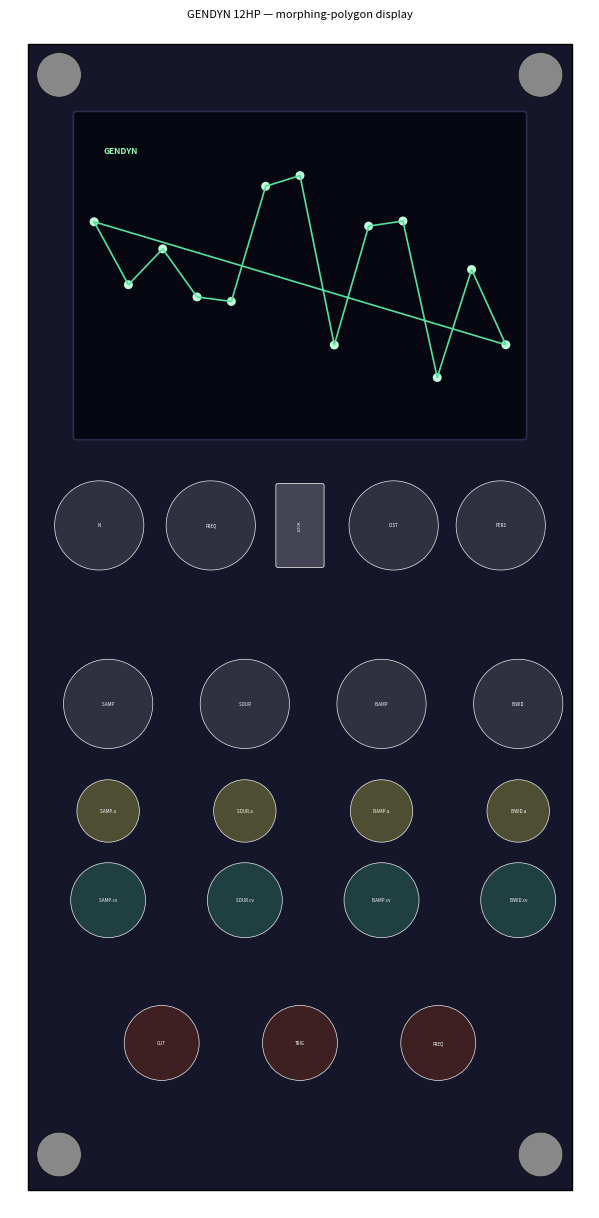

The matplotlib source for this figure:
#!/usr/bin/env python3
"""GENDYN 12 HP panel layout preview + footprint check (top polygon display).

Mirrors the control coordinates planned for src/GENDYN.cpp GENDYWidget after the
widen-to-12HP + display rework, in the shared Axon/Soma/Haptik visual style.
Flags overlaps / out-of-bounds, writes a PNG:

    python3 tools/panel_diagram.py     # writes gendyn_panel.png, prints check
"""
import matplotlib, math, os, random
matplotlib.use("Agg")
import matplotlib.pyplot as plt
from matplotlib.patches import Circle, Rectangle, FancyBboxPatch

W, H = 60.96, 128.5
D_KNOB, D_TRIM, D_JACK, SCREW = 10.0, 7.0, 8.4, 5.0
fig, ax = plt.subplots(figsize=(W/10, H/10), dpi=130)
ax.add_patch(Rectangle((0, 0), W, H, facecolor="#16162a", edgecolor="black"))

overlaps, placed = [], []
def circ(name, cx, cy, d, color):
    r = d/2
    if cx-r < 0 or cx+r > W or cy-r < 0 or cy+r > H: overlaps.append(f"OOB {name}")
    for n2, x2, y2, r2 in placed:
        if ((cx-x2)**2+(cy-y2)**2)**0.5 < (r+r2)-0.3: overlaps.append(f"OVERLAP {name}<->{n2}")
    placed.append((name, cx, cy, r))
    ax.add_patch(Circle((cx, cy), r, facecolor=color, edgecolor="white", lw=0.5, alpha=0.9))
    ax.text(cx, cy, name, ha="center", va="center", fontsize=3.2, color="white")
def sw(name, cx, cy):
    placed.append((name, cx, cy, 2.5))
    ax.add_patch(FancyBboxPatch((cx-2.5, cy-4.5), 5, 9, boxstyle="round,pad=0.2",
                                facecolor="#444455", edgecolor="white", lw=0.5))
    ax.text(cx, cy, name, ha="center", va="center", fontsize=3.0, color="white", rotation=90)

for x, y in [(1, 1), (54.96, 1), (1, 122), (54.96, 122)]:
    ax.add_patch(Circle((x+SCREW/2, y+SCREW/2), SCREW/2, facecolor="#888888", edgecolor="black", lw=0.4))
    placed.append(("screw", x+SCREW/2, y+SCREW/2, SCREW/2))

# ── morphing-polygon display across the top (shared screen style) ──
dx, dy, dw, dh = 5.5, 8, 50, 36
ax.add_patch(FancyBboxPatch((dx, dy), dw, dh, boxstyle="round,pad=0.4",
                            facecolor="#070712", edgecolor="#2b2b4d", lw=1.2))
random.seed(3)
N = 13
xs = [dx + dw*(i+0.5)/N for i in range(N)]
ys = [dy + dh/2 + (random.random()*2-1)*dh*0.32 for _ in range(N)]
ax.plot(xs+[xs[0]], ys+[ys[0]], color="#55e0a0", lw=1.2)        # GENDYN accent: green
for x, y in zip(xs, ys): ax.add_patch(Circle((x, y), 0.5, facecolor="#c0ffd8", edgecolor="none"))
ax.text(dx+3, dy+4, "GENDYN", ha="left", va="center", fontsize=6, color="#9affb8", weight="bold")

# ── top control row (non-CV): N | FREQ | LOCK | DIST | PERSIST ──
circ("N", 8.0, 54, D_KNOB, "#333344")
circ("FREQ", 20.5, 54, D_KNOB, "#333344")
sw("LOCK", 30.5, 54)
circ("DIST", 41.0, 54, D_KNOB, "#333344")
circ("PERS", 53.0, 54, D_KNOB, "#333344")

# ── 4 CV channel strips: knob (74) / attenuverter (86) / jack (96) ──
cols = [(9.0, "S.AMP"), (24.32, "S.DUR"), (39.64, "B.AMP"), (54.96, "B.WID")]
for x, nm in cols:
    circ(nm, x, 74, D_KNOB, "#333344")
    circ(nm+".a", x, 86, D_TRIM, "#555533")
    circ(nm+".cv", x, 96, D_JACK, "#224444")

# ── outputs ──
circ("OUT", 15.0, 112, D_JACK, "#442222")
circ("TRIG", 30.5, 112, D_JACK, "#442222")
circ("FREQ", 46.0, 112, D_JACK, "#442222")

ax.set_xlim(-2, W+2); ax.set_ylim(H+2, -2); ax.set_aspect("equal"); ax.axis("off")
ax.set_title("GENDYN 12HP — morphing-polygon display", fontsize=8)
out = os.path.join(os.getcwd(), "gendyn_panel.png")
plt.tight_layout(); plt.savefig(out, dpi=140, bbox_inches="tight")
print("wrote", out)
print("Layout check:", "  ".join(overlaps) if overlaps else "no overlaps / out-of-bounds")
